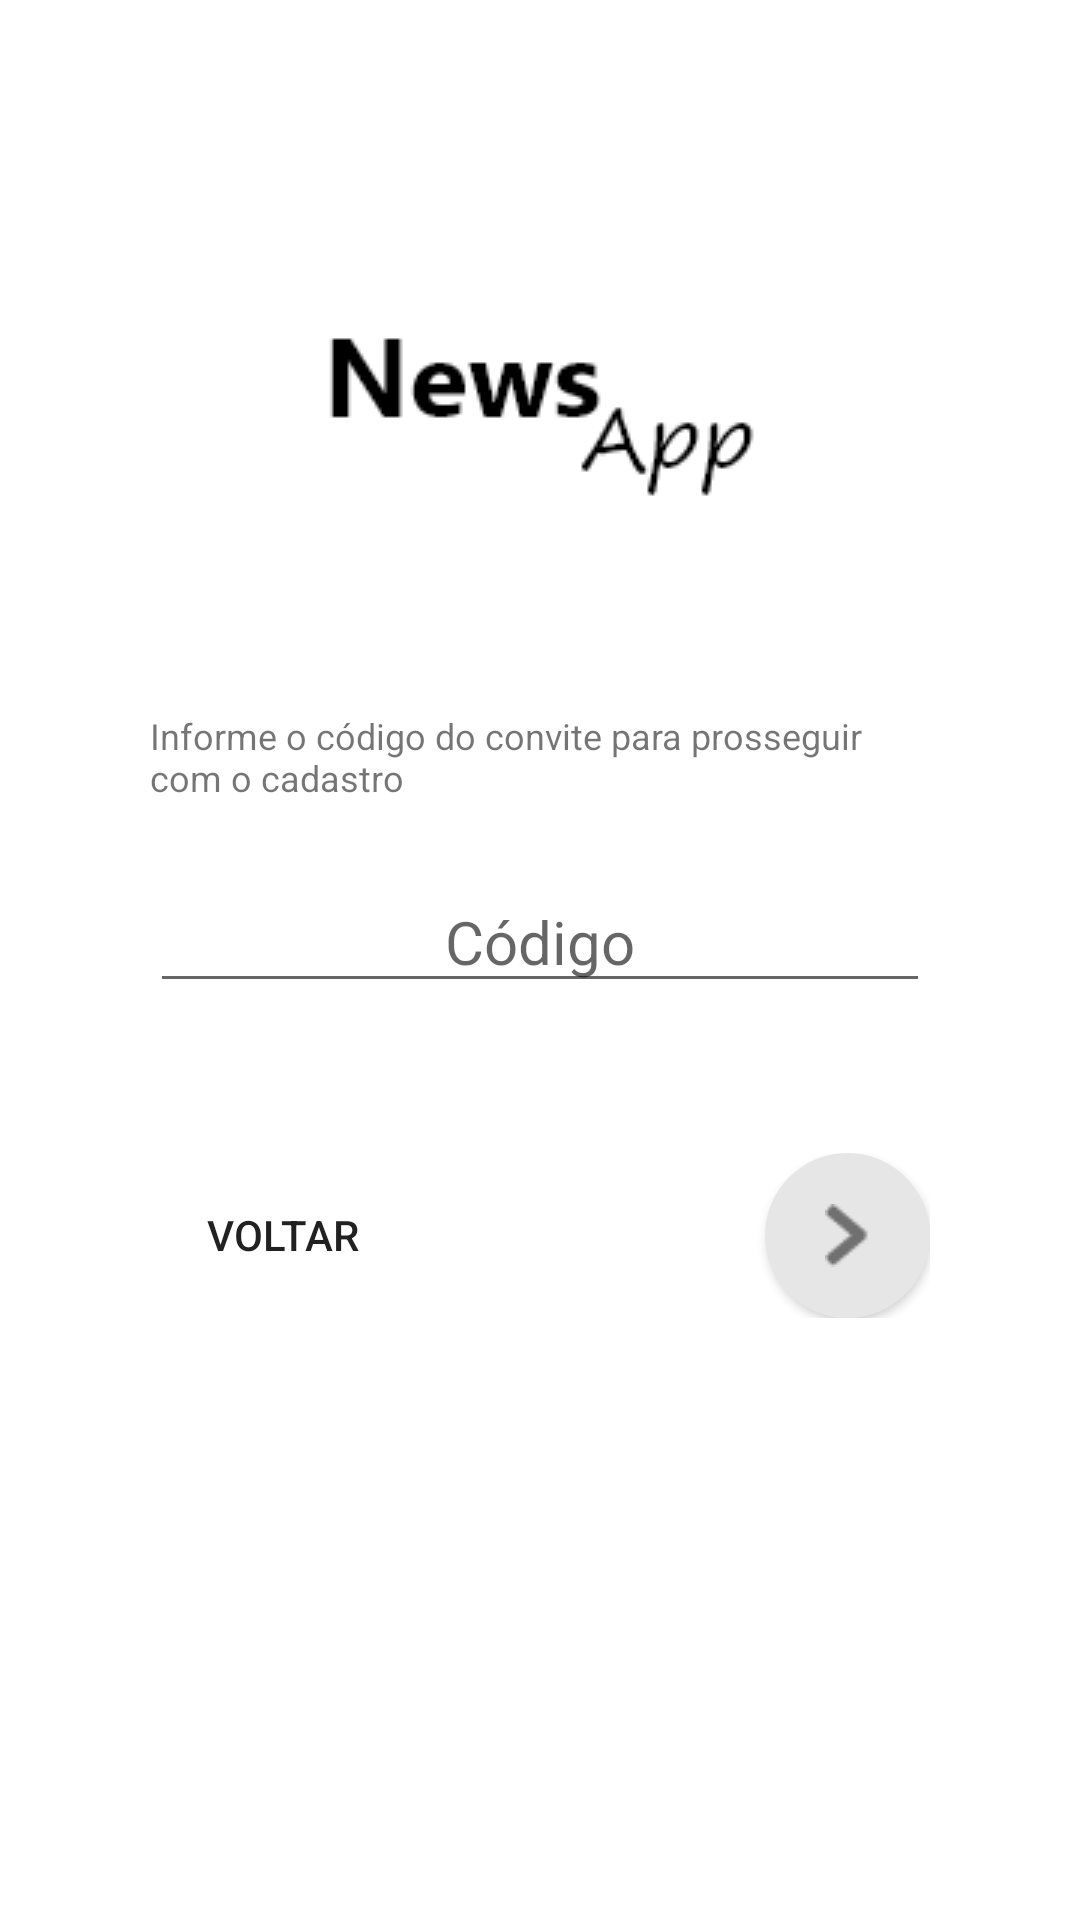

Android layout source for this screen:
<!-- AndroidManifest.xml: application theme Theme.NewsApp -->
<!-- res/layout/activity_convite_sign_up.xml -->
<?xml version="1.0" encoding="utf-8"?>
<androidx.constraintlayout.widget.ConstraintLayout xmlns:android="http://schemas.android.com/apk/res/android"
    xmlns:app="http://schemas.android.com/apk/res-auto"
    xmlns:tools="http://schemas.android.com/tools"
    android:layout_width="match_parent"
    android:layout_height="match_parent"
    android:orientation="vertical">

    <ImageView
        android:id="@+id/logo"
        android:layout_width="wrap_content"
        android:layout_height="wrap_content"
        android:layout_marginTop="100dp"
        android:src="@drawable/logo"
        app:layout_constraintEnd_toEndOf="parent"
        app:layout_constraintStart_toStartOf="parent"
        app:layout_constraintTop_toTopOf="parent" />

    <TextView
        android:id="@+id/textView"
        android:layout_width="match_parent"
        android:layout_height="wrap_content"
        android:layout_marginTop="67dp"
        android:layout_marginEnd="50dp"
        android:layout_marginStart="50dp"
        android:text="Informe o código do convite para prosseguir com o cadastro"
        android:textSize="12sp"
        app:layout_constraintTop_toBottomOf="@+id/logo"
        tools:layout_editor_absoluteX="0dp" />

    <EditText
        android:id="@+id/edTxtConvite"
        android:layout_height="wrap_content"
        android:layout_width="match_parent"
        android:inputType="text"
        android:layout_marginTop="23dp"
        android:layout_marginEnd="50dp"
        android:layout_marginStart="50dp"
        android:textSize="20sp"
        android:textAlignment="center"
        android:hint="Código"
        app:layout_constraintTop_toBottomOf="@+id/textView"
        tools:layout_editor_absoluteX="0dp"
        android:gravity="center_horizontal" />

    <LinearLayout
        android:layout_width="match_parent"
        android:layout_height="wrap_content"
        android:layout_marginTop="50dp"
        android:layout_marginHorizontal="50dp"
        android:baselineAligned="false"
        android:orientation="horizontal"
        android:weightSum="100"
        android:gravity="center_vertical"
        app:layout_constraintTop_toBottomOf="@+id/edTxtConvite">

        <LinearLayout
            android:layout_width="wrap_content"
            android:layout_height="wrap_content"
            android:layout_weight="50"
            android:gravity="center_vertical"
            tools:ignore="UseCompoundDrawables">

            <Button
                android:id="@+id/txtConviteVoltar"
                android:layout_width="wrap_content"
                android:layout_height="wrap_content"
                android:background="@drawable/transparent_bg_bordered_button"
                android:text="Voltar" />

        </LinearLayout>

        <LinearLayout
            android:layout_width="wrap_content"
            android:layout_height="wrap_content"
            android:layout_weight="50"
            android:gravity="right">

            <ImageButton
                android:id="@+id/btnConviteProximo"
                android:layout_width="55dp"
                android:layout_height="55dp"
                android:background="@drawable/btn_rounded"
                android:elevation="2dp"
                android:src="@drawable/icon_right" />

        </LinearLayout>

    </LinearLayout>

</androidx.constraintlayout.widget.ConstraintLayout>
<!-- resources referenced by this layout -->
<resources>
  <!-- drawable btn_rounded (drawable) -->
  <?xml version="1.0" encoding="utf-8"?>
  <selector xmlns:android="http://schemas.android.com/apk/res/android">
      <item>
          <shape android:shape="oval">
              <solid android:color="#E7E6E6"/>
              <size android:width="150dp" android:height="150dp"/>
          </shape>
      </item>
  </selector>
  <!-- drawable icon_right: png bitmap (drawable, 390 bytes) -->
  <!-- drawable logo: png bitmap (drawable, 2126 bytes) -->
  <style name="Theme.NewsApp" parent="Theme.MaterialComponents.DayNight.NoActionBar">
          
  
  
  
  
  
  
  
          
  
          
      </style>
</resources>
